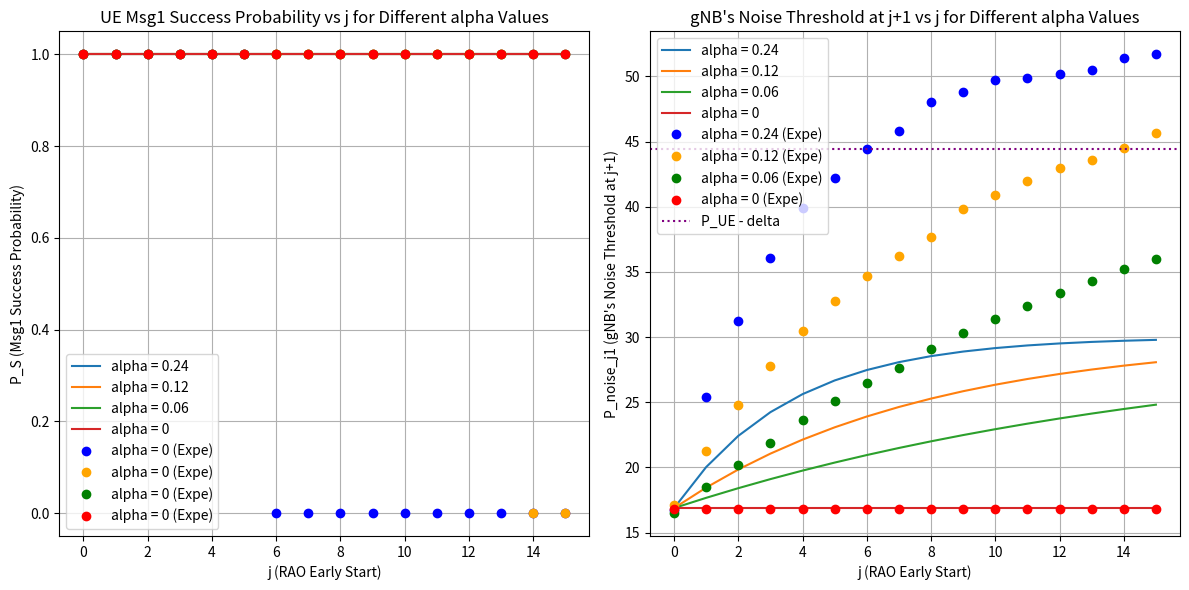

Python code for this plot:
##
## Institution : National Taiwan Univeristy of Science and Technology
## Name : Wilfrid Azariah
## File Name : expe01_02.py
## Dependency : numpy, matplotlib
##
## Description:
## Basic attacker model that will calculate UE's msg1 received
## probability by gNB when attacker has j early start
## This code change the gnb noise updater (alpha) while keeping
## T_a = 1 and delta = 12
##
## This program also contain the data from real OAI gNB setup
## and plot it on the same figure as the math model
###############################################################

import matplotlib.pyplot as plt
import numpy as np

##### Mathematical #####
def compute_p_success(P_noise, P_attacker, P_UE, alpha_values, delta, Ta, j_max):
    j_range = np.arange(0, j_max + 1)
    results_P_S = {}
    results_P_noise_j1 = {}
    
    for alpha in alpha_values:
        P_noise_values = [P_noise]
        
        for i in range(1, j_max + 1):
            if (i - 1) % (Ta) == 0 and i > 0:
                P_next = (1 - alpha) * P_noise_values[-1] + alpha * P_attacker
            else:
                P_next = (1 - alpha) * P_noise_values[-1] + alpha * P_noise
            
            P_noise_values.append(P_next)
        
        P_S = [1 if P_UE > (P_noise_values[j] + delta) else 0 for j in range(j_max + 1)]
        results_P_S[alpha] = P_S

        P_noise_j1 = [P_noise_values[j] for j in range(j_max + 1)]
        results_P_noise_j1[alpha] = P_noise_j1
    
    return j_range, results_P_S, results_P_noise_j1

##### Experiment #####
# Data from the markdown table (with None values replaced by np.nan for missing data)
frames = np.arange(16)  # frame indices (0 to 15)
# Manually adjusted data to ensure every column has 16 values
data_P_Noise = {
    0.24: [16.7, 25.4, 31.2, 36.1, 39.9, 42.2, 44.4, 45.8, 48, 48.8, 49.7, 49.9, 50.2, 50.5, 51.4, 51.7],
    0.12: [17.1, 21.26666667, 24.8, 27.76666667, 30.46666667, 32.73333333, 34.7, 36.23333333, 37.7, 39.83333333, 40.93333333, 42, 42.96666667, 43.6, 44.5, 45.66666667],
    0.06: [16.5, 18.5, 20.2, 21.9, 23.6, 25.1, 26.5, 27.6, 29.1, 30.3, 31.4, 32.4, 33.4, 34.3, 35.2, 36],
    0: [16.8, 16.8, 16.8, 16.8, 16.8, 16.8, 16.8, 16.8, 16.8, 16.8, 16.8, 16.8, 16.8, 16.8, 16.8, 16.8]
}
data_P_S = {
    0.24: [1, 1, 1, 1, 1, 1, 0, 0, 0, 0, 0, 0, 0, 0, 0, 0],
    0.12: [1, 1, 1, 1, 1, 1, 1, 1, 1, 1, 1, 1, 1, 1, 0, 0],
    0.06: [1, 1, 1, 1, 1, 1, 1, 1, 1, 1, 1, 1, 1, 1, 1, 1],
    0: [1, 1, 1, 1, 1, 1, 1, 1, 1, 1, 1, 1, 1, 1, 1, 1]
}

##### Main Program #####
# Given parameters
P_noise = 16.88 # dB
P_attacker = 30  # dB
P_UE = 56.4  # dB
alpha_values = [0.24,0.12,0.06,0]
delta = 12
Ta = 1
j_max = 15

# Compute results
j_range, math_P_S, math_P_noise_j1 = compute_p_success(P_noise, P_attacker, P_UE, alpha_values, delta, Ta, j_max)


# Plot results
plt.figure(figsize=(12, 6))
plt.subplot(1, 2, 1)
for alpha, P_S in math_P_S.items():
    plt.plot(j_range, P_S, label=f'alpha = {alpha}')
for col in data_P_S:
    if (col == 0.24):
        plt.plot(frames, data_P_S[col], linestyle='none', color='blue', label=f'alpha = {alpha} (Expe)', marker='o')
    if (col == 0.12):
        plt.plot(frames, data_P_S[col], linestyle='none', color='orange', label=f'alpha = {alpha} (Expe)', marker='o')
    if (col == 0.06):
        plt.plot(frames, data_P_S[col], linestyle='none', color='green', label=f'alpha = {alpha} (Expe)', marker='o')
    if (col == 0):
        plt.plot(frames, data_P_S[col], linestyle='none', color='red', label=f'alpha = {alpha} (Expe)', marker='o')

plt.xlabel("j (RAO Early Start)")
plt.xticks(np.arange(0, 16, 2))
plt.ylabel("P_S (Msg1 Success Probability)")
plt.title("UE Msg1 Success Probability vs j for Different alpha Values")
plt.legend()
plt.grid()

plt.subplot(1, 2, 2)
for alpha, P_noise_j1 in math_P_noise_j1.items():
    plt.plot(j_range, P_noise_j1, label=f'alpha = {alpha}')
for col in data_P_Noise:
    if (col == 0.24):
        plt.plot(frames, data_P_Noise[col], linestyle='none', color='blue', label=f'alpha = {col} (Expe)', marker='o')
    if (col == 0.12):
        plt.plot(frames, data_P_Noise[col], linestyle='none', color='orange', label=f'alpha = {col} (Expe)', marker='o')
    if (col == 0.06):
        plt.plot(frames, data_P_Noise[col], linestyle='none', color='green', label=f'alpha = {col} (Expe)', marker='o')
    if (col == 0):
        plt.plot(frames, data_P_Noise[col], linestyle='none', color='red', label=f'alpha = {col} (Expe)', marker='o')

plt.axhline((P_UE - delta), color='purple', ls='dotted', label=f'P_UE - delta')
plt.xlabel("j (RAO Early Start)")
plt.xticks(np.arange(0, 16, 2))
plt.ylabel("P_noise_j1 (gNB's Noise Threshold at j+1)")
plt.title("gNB's Noise Threshold at j+1 vs j for Different alpha Values")
plt.legend()
plt.grid()

plt.tight_layout()
plt.show()
